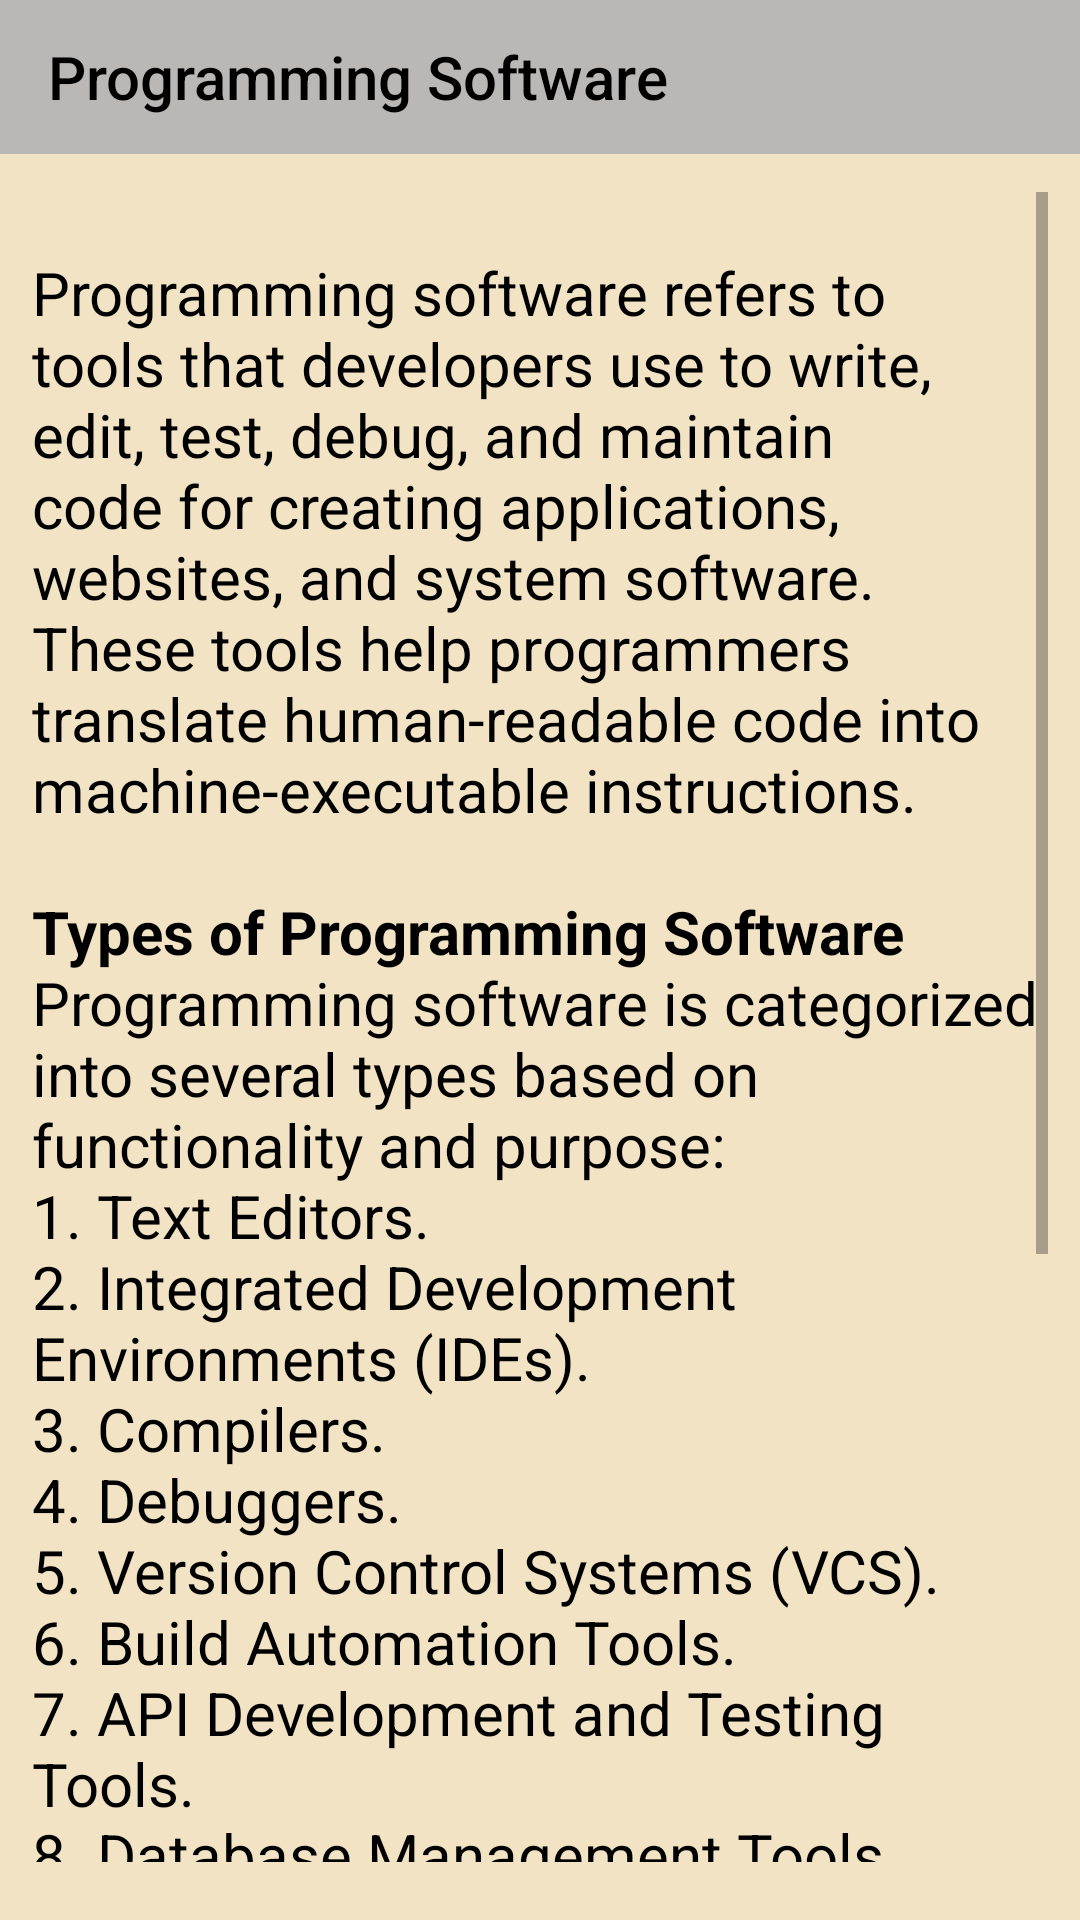

Here is an Android app screen rendered from its layout file. Give the layout XML and the strings, colors and styles it references.
<!-- AndroidManifest.xml: application theme Theme.Computer_basics -->
<!-- res/layout/activity_programming_software.xml -->
<?xml version="1.0" encoding="utf-8"?>
<androidx.constraintlayout.widget.ConstraintLayout xmlns:android="http://schemas.android.com/apk/res/android"
    xmlns:app="http://schemas.android.com/apk/res-auto"
    xmlns:tools="http://schemas.android.com/tools"
    android:id="@+id/main"
    android:layout_width="match_parent"
    android:layout_height="match_parent"
    tools:context=".programming_software"
    android:background="@color/text_background">

    <androidx.appcompat.widget.Toolbar
        android:id="@+id/tool"
        android:layout_width="match_parent"
        android:layout_height="0dp"
        android:background="@color/tool_menu"
        app:layout_constraintBottom_toTopOf="@+id/guideline94"
        app:layout_constraintEnd_toEndOf="parent"
        app:layout_constraintStart_toEndOf="parent"
        app:layout_constraintTop_toTopOf="parent"
        app:title="@string/programming_software_tool"
        app:titleTextColor="@color/black" />

    <androidx.constraintlayout.widget.Guideline
        android:id="@+id/guideline94"
        android:layout_width="wrap_content"
        android:layout_height="wrap_content"
        android:orientation="horizontal"
        app:layout_constraintGuide_percent="0.08" />

    <ScrollView
        android:layout_width="0dp"
        android:layout_height="0dp"
        app:layout_constraintBottom_toTopOf="@+id/guideline40"
        app:layout_constraintEnd_toStartOf="@+id/guideline113"
        app:layout_constraintStart_toStartOf="@+id/guideline41"
        app:layout_constraintTop_toBottomOf="@id/guideline114">

        <LinearLayout
            android:layout_width="match_parent"
            android:layout_height="wrap_content"
            android:layout_marginTop="10dp"
            android:orientation="vertical">

            <androidx.constraintlayout.widget.ConstraintLayout
                android:layout_width="match_parent"
                android:layout_height="wrap_content"
                android:layout_marginTop="10dp">

                <TextView
                    android:id="@+id/about_text_link_1"
                    android:layout_width="wrap_content"
                    android:layout_height="wrap_content"
                    android:text="@string/programming_software_text"
                    android:textColor="@color/black"
                    android:textSize="20sp"
                    app:layout_constraintEnd_toEndOf="parent"
                    app:layout_constraintStart_toStartOf="parent"
                    app:layout_constraintTop_toTopOf="parent" />


            </androidx.constraintlayout.widget.ConstraintLayout>


        </LinearLayout>


    </ScrollView>

    <androidx.constraintlayout.widget.Guideline
        android:id="@+id/guideline41"
        android:layout_width="wrap_content"
        android:layout_height="wrap_content"
        android:orientation="vertical"
        app:layout_constraintGuide_percent="0.03" />

    <androidx.constraintlayout.widget.Guideline
        android:id="@+id/guideline113"
        android:layout_width="wrap_content"
        android:layout_height="wrap_content"
        android:orientation="vertical"
        app:layout_constraintGuide_percent="0.97" />

    <androidx.constraintlayout.widget.Guideline
        android:id="@+id/guideline40"
        android:layout_width="wrap_content"
        android:layout_height="wrap_content"
        android:orientation="horizontal"
        app:layout_constraintGuide_percent="0.97"/>

    <androidx.constraintlayout.widget.Guideline
        android:id="@+id/guideline114"
        android:layout_width="wrap_content"
        android:layout_height="wrap_content"
        android:orientation="horizontal"
        app:layout_constraintGuide_percent="0.1"/>

</androidx.constraintlayout.widget.ConstraintLayout>
<!-- resources referenced by this layout -->
<resources>
  <color name="black">#FF000000</color>
  <color name="text_background">#F2E3C4</color>
  <color name="tool_menu">#BAB7B7</color>
  <string name="programming_software_text">Programming software refers to tools that developers use to write, edit, test, debug, and maintain code for creating applications, websites, and system software. These tools help programmers translate human-readable code into machine-executable instructions.
      \n\n<b>Types of Programming Software</b>
      \nProgramming software is categorized into several types based on functionality and purpose:
      \n1. Text Editors.
      \n2. Integrated Development Environments (IDEs).
      \n3. Compilers.
      \n4. Debuggers.
      \n5. Version Control Systems (VCS).
      \n6. Build Automation Tools.
      \n7. API Development and Testing Tools.
      \n8. Database Management Tools.
      \n\nProgramming software plays a crucial role in modern software development, offering tools for writing, testing, debugging, and deploying applications efficiently. Whether you\'re a beginner or a professional developer, choosing the right programming software can enhance productivity and streamline the development process.\n\n</string>
  <string name="programming_software_tool">Programming Software</string>
  <style name="Theme.Computer_basics" parent="Base.Theme.Computer_basics" />
  <style name="Base.Theme.Computer_basics" parent="Theme.AppCompat.DayNight.NoActionBar">
          
  
          
      </style>
</resources>
